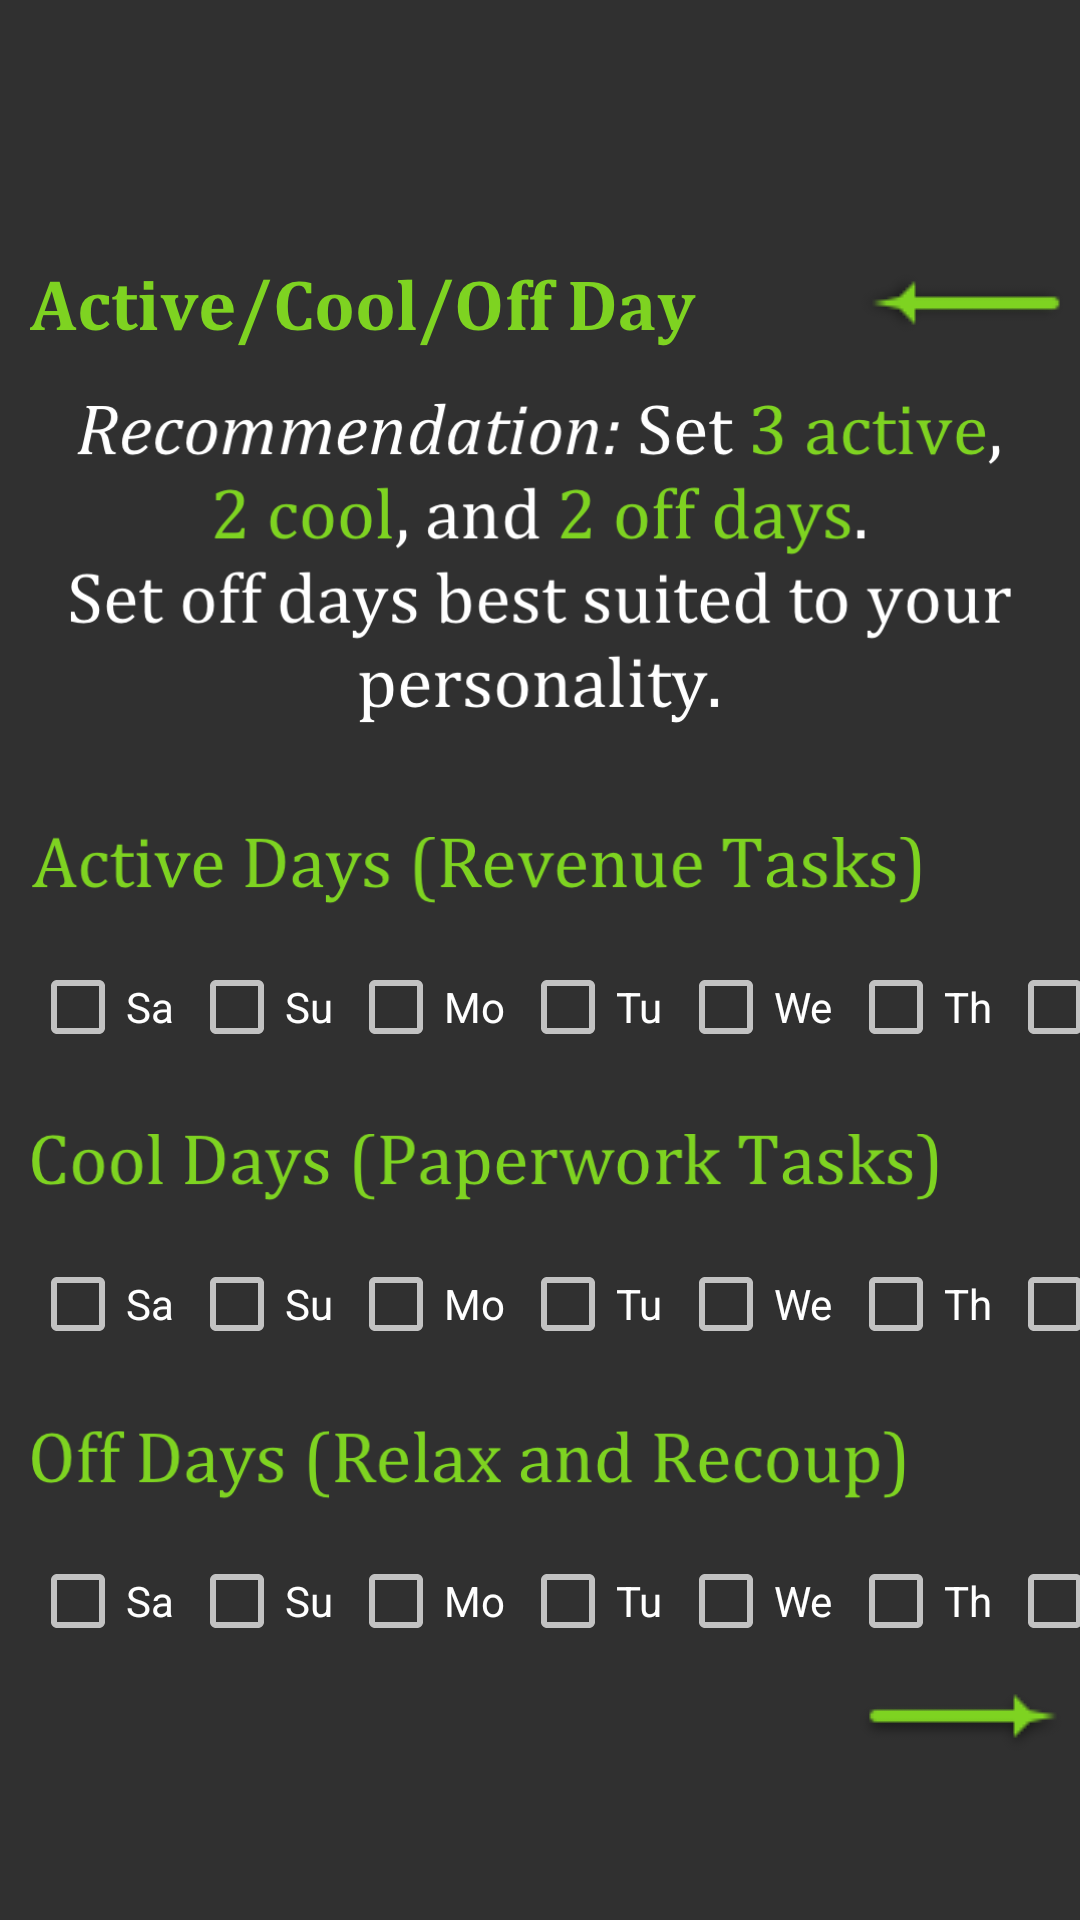

Reconstruct the res/layout file that produces this screen, plus the resources it refers to.
<!-- AndroidManifest.xml: application theme AppTheme -->
<!-- res/layout/activity_aco.xml -->
<?xml version="1.0" encoding="utf-8"?>
<RelativeLayout
    xmlns:android="http://schemas.android.com/apk/res/android"
    xmlns:app="http://schemas.android.com/apk/res-auto"
    xmlns:tools="http://schemas.android.com/tools"
    android:layout_width="match_parent"
    android:layout_height="match_parent"
    android:background="@drawable/background_2"
    tools:context=".acoActivity">

    <ImageView
        android:id="@+id/acoSubheading"
        android:layout_width="222dp"
        android:layout_height="29dp"
        android:layout_marginLeft="10dp"
        android:layout_marginTop="90dp"
        app:srcCompat="@drawable/aco_subheading"/>

    <ImageView
        android:id="@+id/acoRecommendationMessage"
        android:layout_width="314dp"
        android:layout_height="116dp"
        android:layout_alignParentTop="true"
        android:layout_centerHorizontal="true"
        android:layout_marginTop="130dp"
        app:srcCompat="@drawable/aco_recommendation_message" />

    <ImageView
        android:id="@+id/activeDaysHeading"
        android:layout_width="297dp"
        android:layout_height="29dp"
        android:layout_below="@+id/acoRecommendationMessage"
        android:layout_marginLeft="10dp"
        android:layout_marginTop="30dp"
        app:srcCompat="@drawable/active_days_heading"/>

    <CheckBox
        android:id="@+id/aSaturday"
        android:layout_width="wrap_content"
        android:layout_height="25dp"
        android:layout_below="@+id/activeDaysHeading"
        android:layout_marginTop="18dp"
        android:layout_marginLeft="10dp"
        android:text="Sa" />

    <CheckBox
        android:id="@+id/aSunday"
        android:layout_width="wrap_content"
        android:layout_height="25dp"
        android:layout_below="@+id/activeDaysHeading"
        android:layout_toRightOf="@+id/aSaturday"
        android:layout_marginTop="18dp"
        android:layout_marginLeft="5dp"
        android:text="Su" />

    <CheckBox
        android:id="@+id/aMonday"
        android:layout_width="wrap_content"
        android:layout_height="25dp"
        android:layout_below="@+id/activeDaysHeading"
        android:layout_toRightOf="@+id/aSunday"
        android:layout_marginTop="18dp"
        android:layout_marginLeft="5dp"
        android:text="Mo" />

    <CheckBox
        android:id="@+id/aTuesday"
        android:layout_width="wrap_content"
        android:layout_height="25dp"
        android:layout_below="@+id/activeDaysHeading"
        android:layout_toRightOf="@+id/aMonday"
        android:layout_marginTop="18dp"
        android:layout_marginLeft="5dp"
        android:text="Tu" />

    <CheckBox
        android:id="@+id/aWednesday"
        android:layout_width="wrap_content"
        android:layout_height="25dp"
        android:layout_below="@+id/activeDaysHeading"
        android:layout_toRightOf="@+id/aTuesday"
        android:layout_marginTop="18dp"
        android:layout_marginLeft="5dp"
        android:text="We" />

    <CheckBox
        android:id="@+id/aThursday"
        android:layout_width="wrap_content"
        android:layout_height="25dp"
        android:layout_below="@+id/activeDaysHeading"
        android:layout_toRightOf="@+id/aWednesday"
        android:layout_marginTop="18dp"
        android:layout_marginLeft="5dp"
        android:text="Th" />

    <CheckBox
        android:id="@+id/aFriday"
        android:layout_width="wrap_content"
        android:layout_height="25dp"
        android:layout_below="@+id/activeDaysHeading"
        android:layout_toRightOf="@+id/aThursday"
        android:layout_marginTop="18dp"
        android:layout_marginLeft="5dp"
        android:text="Fr" />

    <ImageView
        android:id="@+id/coolDaysHeading"
        android:layout_width="303dp"
        android:layout_height="29dp"
        android:layout_below="@+id/activeDaysHeading"
        android:layout_marginLeft="10dp"
        android:layout_marginTop="70dp"
        app:srcCompat="@drawable/cool_days_heading"/>

    <CheckBox
        android:id="@+id/cSaturday"
        android:layout_width="wrap_content"
        android:layout_height="25dp"
        android:layout_below="@+id/coolDaysHeading"
        android:layout_marginTop="18dp"
        android:layout_marginLeft="10dp"
        android:text="Sa" />

    <CheckBox
        android:id="@+id/cSunday"
        android:layout_width="wrap_content"
        android:layout_height="25dp"
        android:layout_below="@+id/coolDaysHeading"
        android:layout_toRightOf="@+id/cSaturday"
        android:layout_marginTop="18dp"
        android:layout_marginLeft="5dp"
        android:text="Su" />

    <CheckBox
        android:id="@+id/cMonday"
        android:layout_width="wrap_content"
        android:layout_height="25dp"
        android:layout_below="@+id/coolDaysHeading"
        android:layout_toRightOf="@+id/cSunday"
        android:layout_marginTop="18dp"
        android:layout_marginLeft="5dp"
        android:text="Mo" />

    <CheckBox
        android:id="@+id/cTuesday"
        android:layout_width="wrap_content"
        android:layout_height="25dp"
        android:layout_below="@+id/coolDaysHeading"
        android:layout_toRightOf="@+id/cMonday"
        android:layout_marginTop="18dp"
        android:layout_marginLeft="5dp"
        android:text="Tu" />

    <CheckBox
        android:id="@+id/cWednesday"
        android:layout_width="wrap_content"
        android:layout_height="25dp"
        android:layout_below="@+id/coolDaysHeading"
        android:layout_toRightOf="@+id/cTuesday"
        android:layout_marginTop="18dp"
        android:layout_marginLeft="5dp"
        android:text="We" />

    <CheckBox
        android:id="@+id/cThursday"
        android:layout_width="wrap_content"
        android:layout_height="25dp"
        android:layout_below="@+id/coolDaysHeading"
        android:layout_toRightOf="@+id/cWednesday"
        android:layout_marginTop="18dp"
        android:layout_marginLeft="5dp"
        android:text="Th" />

    <CheckBox
        android:id="@+id/cFriday"
        android:layout_width="wrap_content"
        android:layout_height="25dp"
        android:layout_below="@+id/coolDaysHeading"
        android:layout_toRightOf="@+id/cThursday"
        android:layout_marginTop="18dp"
        android:layout_marginLeft="5dp"
        android:text="Fr" />

    <ImageView
        android:id="@+id/offDaysHeading"
        android:layout_width="292dp"
        android:layout_height="29dp"
        android:layout_below="@+id/coolDaysHeading"
        android:layout_marginLeft="10dp"
        android:layout_marginTop="70dp"
        app:srcCompat="@drawable/off_days_heading"/>

    <CheckBox
        android:id="@+id/oSaturday"
        android:layout_width="wrap_content"
        android:layout_height="25dp"
        android:layout_below="@+id/offDaysHeading"
        android:layout_marginTop="18dp"
        android:layout_marginLeft="10dp"
        android:text="Sa" />

    <CheckBox
        android:id="@+id/oSunday"
        android:layout_width="wrap_content"
        android:layout_height="25dp"
        android:layout_below="@+id/offDaysHeading"
        android:layout_toRightOf="@+id/oSaturday"
        android:layout_marginTop="18dp"
        android:layout_marginLeft="5dp"
        android:text="Su" />

    <CheckBox
        android:id="@+id/oMonday"
        android:layout_width="wrap_content"
        android:layout_height="25dp"
        android:layout_below="@+id/offDaysHeading"
        android:layout_toRightOf="@+id/oSunday"
        android:layout_marginTop="18dp"
        android:layout_marginLeft="5dp"
        android:text="Mo" />

    <CheckBox
        android:id="@+id/oTuesday"
        android:layout_width="wrap_content"
        android:layout_height="25dp"
        android:layout_below="@+id/offDaysHeading"
        android:layout_toRightOf="@+id/oMonday"
        android:layout_marginTop="18dp"
        android:layout_marginLeft="5dp"
        android:text="Tu" />

    <CheckBox
        android:id="@+id/oWednesday"
        android:layout_width="wrap_content"
        android:layout_height="25dp"
        android:layout_below="@+id/offDaysHeading"
        android:layout_toRightOf="@+id/oTuesday"
        android:layout_marginTop="18dp"
        android:layout_marginLeft="5dp"
        android:text="We" />

    <CheckBox
        android:id="@+id/oThursday"
        android:layout_width="wrap_content"
        android:layout_height="25dp"
        android:layout_below="@+id/offDaysHeading"
        android:layout_toRightOf="@+id/oWednesday"
        android:layout_marginTop="18dp"
        android:layout_marginLeft="5dp"
        android:text="Th" />

    <CheckBox
        android:id="@+id/oFriday"
        android:layout_width="wrap_content"
        android:layout_height="25dp"
        android:layout_below="@+id/offDaysHeading"
        android:layout_toRightOf="@+id/oThursday"
        android:layout_marginTop="18dp"
        android:layout_marginLeft="5dp"
        android:text="Fr" />

    <ImageButton
        android:id="@+id/backPageButton"
        android:layout_width="wrap_content"
        android:layout_height="wrap_content"
        android:layout_alignParentTop="true"
        android:layout_marginTop="90dp"
        android:background="@android:color/transparent"
        app:srcCompat="@drawable/last_page"
        android:layout_marginRight="5dp"
        android:layout_alignParentRight="true" />

    <ImageButton
        android:id="@+id/nextPageButton"
        android:layout_width="wrap_content"
        android:layout_height="wrap_content"
        android:layout_alignParentBottom="true"
        android:layout_marginBottom="55dp"
        android:background="@android:color/transparent"
        app:srcCompat="@drawable/next_page"
        android:layout_marginRight="5dp"
        android:layout_alignParentRight="true" />

</RelativeLayout>
<!-- resources referenced by this layout -->
<resources>
  <!-- drawable aco_recommendation_message: png bitmap (drawable, 57525 bytes) -->
  <!-- drawable aco_subheading: png bitmap (drawable, 17202 bytes) -->
  <!-- drawable active_days_heading: png bitmap (drawable, 19721 bytes) -->
  <!-- drawable cool_days_heading: png bitmap (drawable, 20238 bytes) -->
  <!-- drawable last_page: png bitmap (drawable, 898 bytes) -->
  <!-- drawable next_page: png bitmap (drawable, 913 bytes) -->
  <!-- drawable off_days_heading: png bitmap (drawable, 22812 bytes) -->
  <style name="AppTheme" parent="Theme.AppCompat.NoActionBar">
          
          <item name="colorPrimary">@color/colorPrimary</item>
          <item name="colorPrimaryDark">@color/colorPrimaryDark</item>
          <item name="colorAccent">@color/colorAccent</item>
          <item name="cardViewStyle">@style/CardView</item>
      </style>
  <color name="colorPrimary">#3F51B5</color>
  <color name="colorPrimaryDark">#949090</color>
  <color name="colorAccent">#FF4081</color>
</resources>
